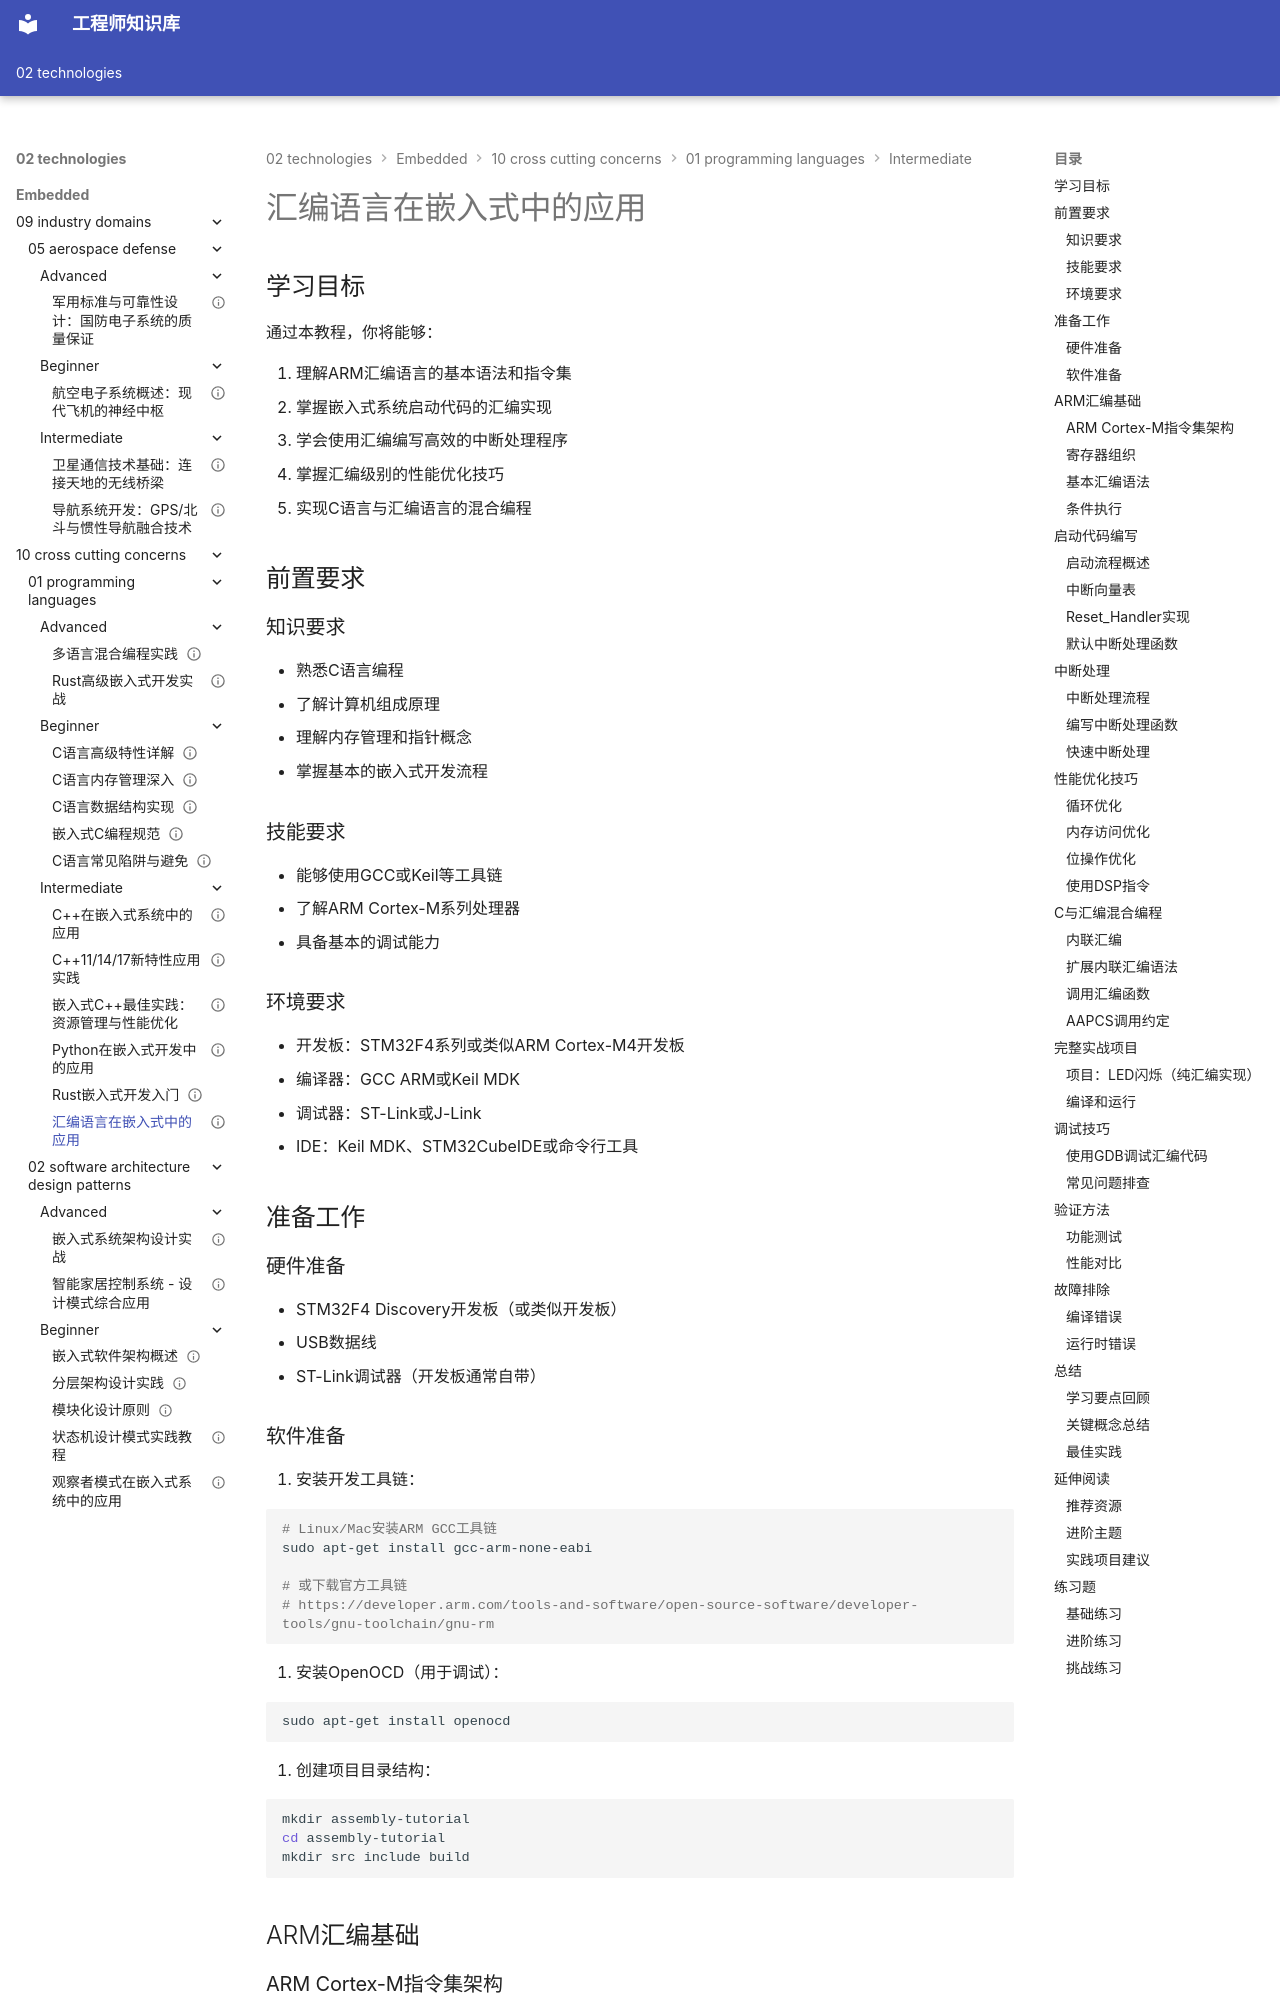

repository: Vuiora/knowledge-os · page: 02-technologies/embedded/10-cross-cutting-concerns/01-programming-languages/intermediate/06-assembly-in-embedded/index.html · generator: mkdocs

---
# 基础信息
title: "汇编语言在嵌入式中的应用"
description: "深入学习ARM汇编语言在嵌入式系统中的应用，包括汇编基础、启动代码编写、中断处理、性能优化技巧以及C与汇编混合编程实践"
slug: "assembly-in-embedded"

# 分类信息
domain: "10-cross-cutting-concerns"
module: "01-programming-languages"
content_type: "tutorial"
skill_level: "intermediate"

# 标签和关联
tags:
  - 汇编语言
  - ARM汇编
  - 底层编程
  - 性能优化
  - 混合编程
prerequisites:
  - "beginner/01-c-advanced-features"
  - "beginner/02-c-memory-management"
related_contents:
  - "intermediate/02-modern-cpp-features"
  - "advanced/01-multi-language-programming"

# 学习信息
estimated_time: 80
difficulty_score: 4

# 作者和版本
author: "嵌入式知识平台"
author_id: ""
created_at: "2026-03-10"
updated_at: "2026-03-10"
version: "1.0"

# 语言和本地化
language: "zh-CN"
translations: []

# 状态和可见性
status: "published"
is_featured: false
is_premium: false

# SEO和元数据
keywords:
  - ARM汇编
  - 嵌入式汇编
  - 启动代码
  - 中断处理
  - 汇编优化
cover_image: ""
---

# 汇编语言在嵌入式中的应用


## 学习目标

通过本教程，你将能够：

1. 理解ARM汇编语言的基本语法和指令集
2. 掌握嵌入式系统启动代码的汇编实现
3. 学会使用汇编编写高效的中断处理程序
4. 掌握汇编级别的性能优化技巧
5. 实现C语言与汇编语言的混合编程

## 前置要求

### 知识要求
- 熟悉C语言编程
- 了解计算机组成原理
- 理解内存管理和指针概念
- 掌握基本的嵌入式开发流程

### 技能要求
- 能够使用GCC或Keil等工具链
- 了解ARM Cortex-M系列处理器
- 具备基本的调试能力

### 环境要求
- 开发板：STM32F4系列或类似ARM Cortex-M4开发板
- 编译器：GCC ARM或Keil MDK
- 调试器：ST-Link或J-Link
- IDE：Keil MDK、STM32CubeIDE或命令行工具

## 准备工作

### 硬件准备
- STM32F4 Discovery开发板（或类似开发板）
- USB数据线
- ST-Link调试器（开发板通常自带）

### 软件准备

1. 安装开发工具链：

```bash
# Linux/Mac安装ARM GCC工具链
sudo apt-get install gcc-arm-none-eabi

# 或下载官方工具链
# https://developer.arm.com/tools-and-software/open-source-software/developer-tools/gnu-toolchain/gnu-rm
```

2. 安装OpenOCD（用于调试）：

```bash
sudo apt-get install openocd
```

3. 创建项目目录结构：

```bash
mkdir assembly-tutorial
cd assembly-tutorial
mkdir src include build
```

## ARM汇编基础
